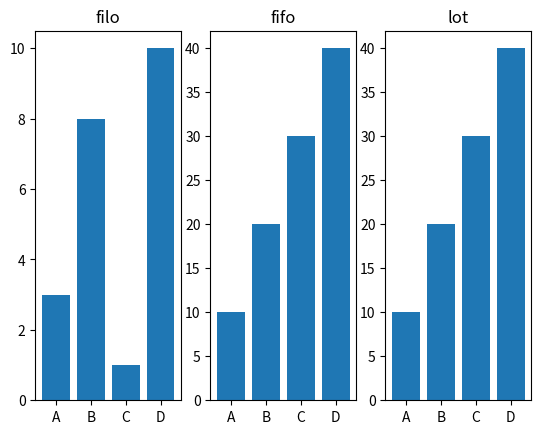

Write the Python code that produced this figure.
import matplotlib.pyplot as plt
import numpy as np

ap1 = 0
ap2 = 0
ap3 = 0
ap4 = 0

bp1 = 0
bp2 = 0
bp3 = 0
bp4 = 0

cp1 = 0
cp2 = 0
cp3 = 0
cp4 = 0


#plot 1:
x = np.array(["A", "B", "C", "D"])
y = np.array([3, 8, 1, 10])

plt.subplot(1, 3, 1)
plt.bar(x,y)
plt.title("filo")

#plot 2:
x = np.array(["A", "B", "C", "D"])
y = np.array([10, 20, 30, 40])

plt.subplot(1, 3, 2)
plt.bar(x,y)
plt.title("fifo")

#plot3
x = np.array(["A", "B", "C", "D"])
y = np.array([10, 20, 30, 40])

plt.subplot(1, 3, 3)
plt.bar(x,y)
plt.title("lot")


plt.show()
